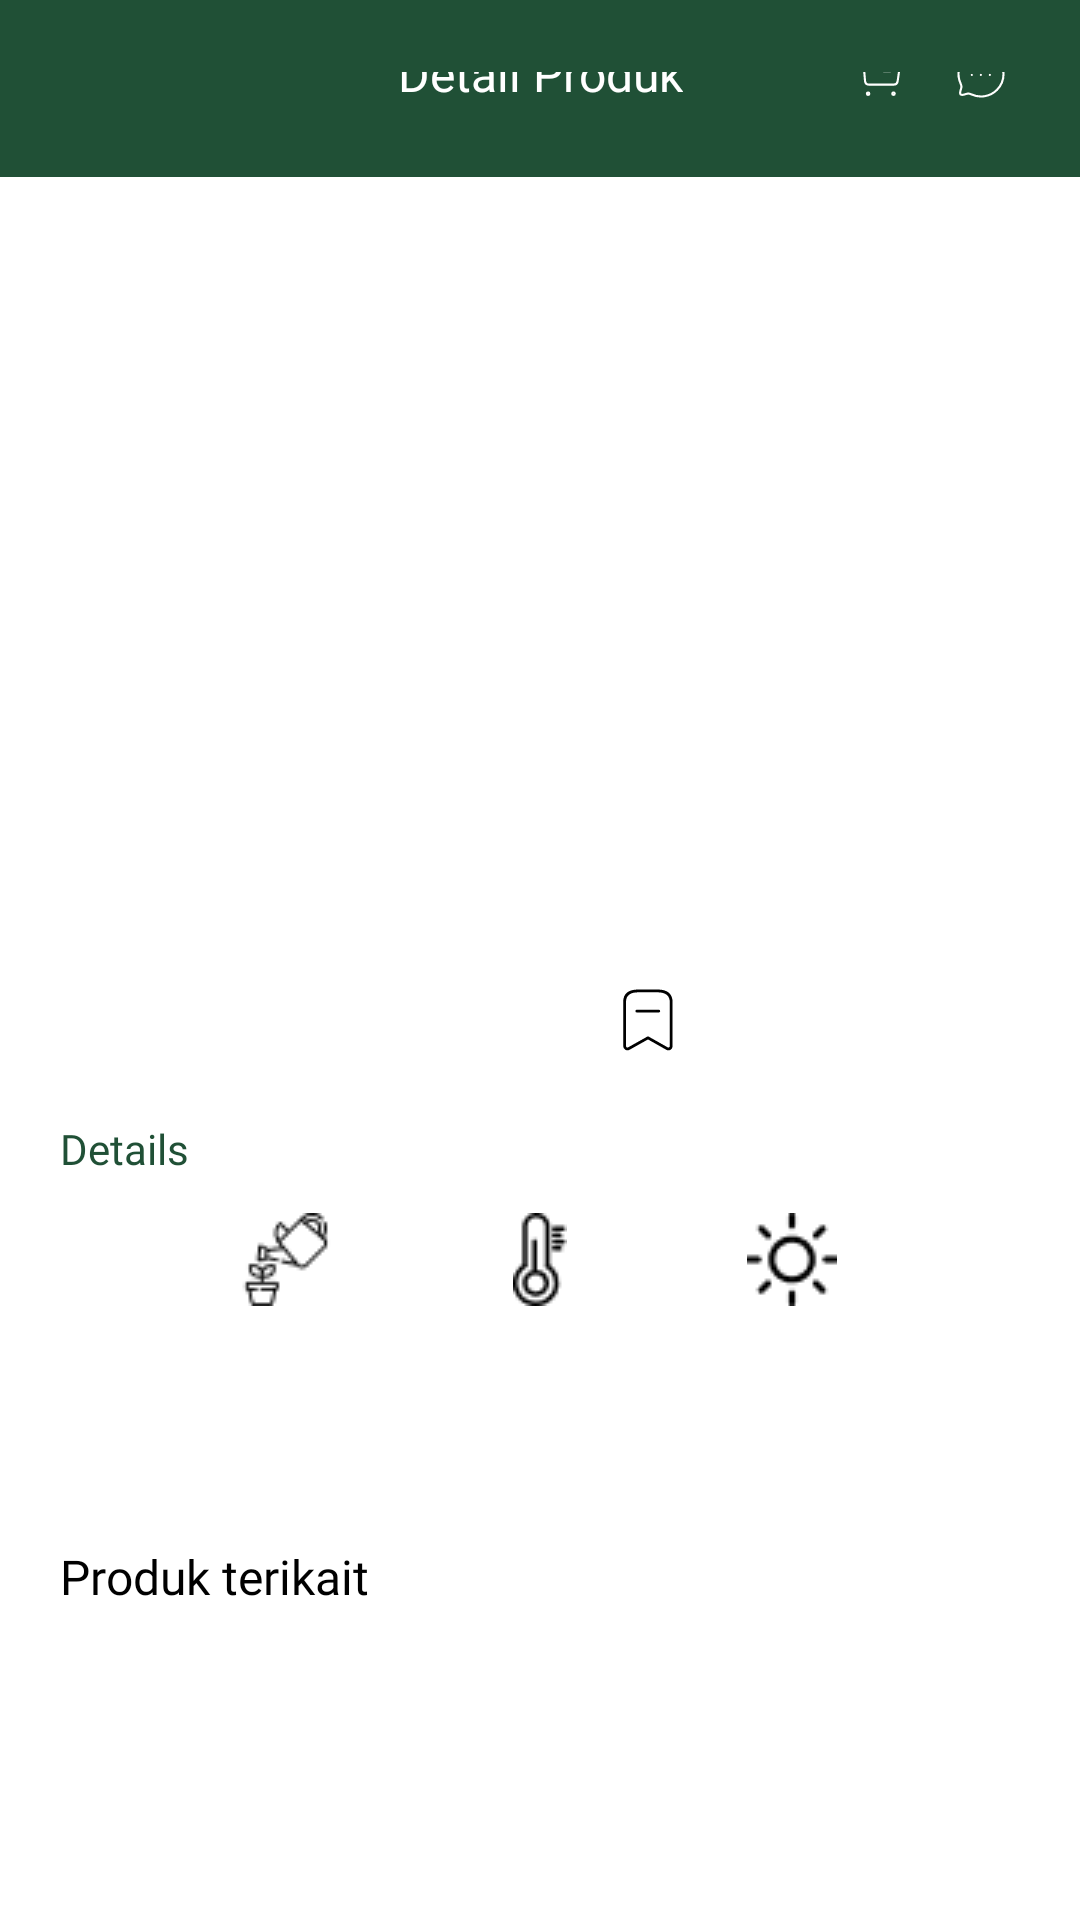

This screen was rendered from an Android layout file. Write that file and the resources it references.
<!-- AndroidManifest.xml: application theme Theme.RaionHackjam2021 -->
<!-- res/layout/activity_plant_detail.xml -->
<?xml version="1.0" encoding="utf-8"?>
<ScrollView
    xmlns:android="http://schemas.android.com/apk/res/android"
    xmlns:app="http://schemas.android.com/apk/res-auto"
    xmlns:tools="http://schemas.android.com/tools"
    android:layout_width="match_parent"
    android:layout_height="match_parent">

    <androidx.constraintlayout.widget.ConstraintLayout
        android:layout_width="match_parent"
        android:layout_height="wrap_content"
        android:layout_marginBottom="16dp"
        tools:context=".ui.detail.DetailActivity">

        <include
            android:id="@+id/include_fake_app_bar_detail"
            layout="@layout/include_fake_app_bar_detail"/>

        <ImageView
            android:id="@+id/iv_image_detail"
            android:layout_width="120dp"
            android:layout_height="225dp"
            android:layout_marginTop="32dp"
            app:layout_constraintStart_toStartOf="parent"
            app:layout_constraintTop_toBottomOf="@id/include_fake_app_bar_detail"
            app:layout_constraintEnd_toEndOf="parent"
            tools:src="@drawable/dummy_plant"/>

        <TextView
            android:id="@+id/tv_plant_name"
            android:layout_width="wrap_content"
            android:layout_height="wrap_content"
            android:layout_marginTop="8dp"
            android:fontFamily="@font/poppins_semibold"
            android:textColor="@color/black"
            android:textSize="16sp"
            android:textStyle="bold"
            app:layout_constraintEnd_toEndOf="@id/iv_image_detail"
            app:layout_constraintStart_toStartOf="@id/iv_image_detail"
            app:layout_constraintTop_toBottomOf="@id/iv_image_detail"
            tools:text="Rubber Plant"/>

        <TextView
            android:id="@+id/tv_plant_latin_name"
            android:layout_width="wrap_content"
            android:layout_height="wrap_content"
            android:layout_marginTop="4dp"
            android:fontFamily="@font/poppins_medium"
            android:textColor="@color/black"
            android:textSize="10sp"
            android:textStyle="italic"
            app:layout_constraintStart_toStartOf="@id/tv_plant_name"
            app:layout_constraintTop_toBottomOf="@id/tv_plant_name"
            app:layout_constraintEnd_toEndOf="@id/tv_plant_name"
            tools:text="Ficus Elastica"/>


        <ImageView
            android:id="@+id/iv_bookmark"
            android:layout_width="24dp"
            android:layout_height="24dp"
            android:layout_marginTop="4dp"
            android:layout_marginStart="24dp"
            android:src="@drawable/ic_bookmark"
            app:layout_constraintTop_toTopOf="@id/tv_plant_name"
            app:layout_constraintStart_toEndOf="@id/tv_plant_name"/>

        <TextView
            android:id="@+id/tv_details"
            android:layout_width="wrap_content"
            android:layout_height="wrap_content"
            android:layout_marginTop="10dp"
            android:fontFamily="@font/nunito_bold"
            android:text="@string/detail"
            android:textColor="@color/dark_green"
            android:textSize="14sp"
            app:layout_constraintStart_toStartOf="@id/tv_description"
            app:layout_constraintTop_toBottomOf="@id/tv_plant_latin_name"/>

        <TextView
            android:id="@+id/tv_temperature"
            android:layout_width="wrap_content"
            android:layout_height="wrap_content"
            android:layout_marginTop="12dp"
            android:drawablePadding="4dp"
            android:fontFamily="@font/nunito_semibold"
            android:textSize="12sp"
            android:textColor="@color/dark_green"
            app:drawableTopCompat="@drawable/small_temperature"
            app:layout_constraintStart_toStartOf="parent"
            app:layout_constraintTop_toBottomOf="@id/tv_details"
            app:layout_constraintEnd_toEndOf="parent"
            tools:text="20 - 25 C"/>

        <TextView
            android:id="@+id/tv_watering"
            android:layout_width="wrap_content"
            android:layout_height="wrap_content"
            android:drawablePadding="4dp"
            android:layout_marginEnd="60dp"
            android:fontFamily="@font/nunito_semibold"
            android:textSize="12sp"
            android:textColor="@color/dark_green"
            app:drawableTopCompat="@drawable/small_watering"
            app:layout_constraintTop_toTopOf="@id/tv_temperature"
            app:layout_constraintEnd_toStartOf="@id/tv_temperature"
            app:layout_constraintBottom_toBottomOf="@id/tv_temperature"
            tools:text="2 kali sehari"/>

        <TextView
            android:id="@+id/tv_place"
            android:layout_width="wrap_content"
            android:layout_height="wrap_content"
            android:drawablePadding="4dp"
            android:layout_marginStart="60dp"
            android:fontFamily="@font/nunito_semibold"
            android:textSize="12sp"
            android:textColor="@color/dark_green"
            app:drawableTopCompat="@drawable/small_place"
            app:layout_constraintTop_toTopOf="@id/tv_temperature"
            app:layout_constraintStart_toEndOf="@id/tv_temperature"
            app:layout_constraintBottom_toBottomOf="@id/tv_temperature"
            tools:text="Indoor"/>

        <TextView
            android:id="@+id/tv_description"
            android:layout_width="0dp"
            android:layout_height="wrap_content"
            android:layout_marginHorizontal="20dp"
            android:layout_marginTop="8dp"
            app:layout_constraintTop_toBottomOf="@id/tv_temperature"
            app:layout_constraintStart_toStartOf="parent"
            app:layout_constraintEnd_toEndOf="parent"/>

        <TextView
            android:id="@+id/tv_relate"
            android:layout_width="wrap_content"
            android:layout_height="wrap_content"
            android:fontFamily="@font/poppins_semibold"
            android:layout_marginTop="32dp"
            android:textSize="16sp"
            android:text="Produk terikait"
            android:textColor="@color/black"
            app:layout_constraintStart_toStartOf="@id/tv_description"
            app:layout_constraintTop_toBottomOf="@id/tv_description"/>
        
        <androidx.recyclerview.widget.RecyclerView
            android:id="@+id/rv_relate_product"
            android:layout_width="0dp"
            android:layout_height="wrap_content"
            android:layout_marginTop="16dp"
            android:layout_marginBottom="24dp"
            android:nestedScrollingEnabled="false"
            app:layout_constraintTop_toBottomOf="@id/tv_relate"
            app:layout_constraintStart_toStartOf="@id/tv_description"
            app:layout_constraintEnd_toEndOf="@id/tv_description"
            app:layout_constraintBottom_toBottomOf="parent"/>

    </androidx.constraintlayout.widget.ConstraintLayout>
</ScrollView>
<!-- res/layout/include_fake_app_bar_detail.xml (included above) -->
<?xml version="1.0" encoding="utf-8"?>
<androidx.constraintlayout.widget.ConstraintLayout xmlns:android="http://schemas.android.com/apk/res/android"
    android:layout_width="match_parent"
    android:layout_height="wrap_content"
    xmlns:app="http://schemas.android.com/apk/res-auto"
    android:padding="24dp"
    android:background="@color/dark_green">

    <ImageView
        android:id="@+id/iv_arrow_back"
        android:layout_width="wrap_content"
        android:layout_height="wrap_content"
        android:clickable="true"
        android:focusable="true"
        android:src="@drawable/ic_arrow_back_ios"
        app:layout_constraintStart_toStartOf="parent"
        app:layout_constraintTop_toTopOf="parent"/>

    <TextView
        android:id="@+id/tv_detail_title"
        android:layout_width="wrap_content"
        android:layout_height="wrap_content"
        android:fontFamily="@font/nunito_black"
        android:text="Detail Produk"
        android:textSize="16sp"
        android:textColor="@color/white"
        app:layout_constraintStart_toStartOf="parent"
        app:layout_constraintBottom_toBottomOf="@id/iv_arrow_back"
        app:layout_constraintTop_toTopOf="@id/iv_arrow_back"
        app:layout_constraintEnd_toEndOf="parent"/>

    <ImageView
        android:id="@+id/iv_chat_detail"
        android:layout_width="18dp"
        android:layout_height="18dp"
        android:clickable="true"
        android:focusable="true"
        app:layout_constraintEnd_toEndOf="parent"
        android:src="@drawable/ic_chat_white"
        app:layout_constraintTop_toTopOf="@id/tv_detail_title"
        app:layout_constraintBottom_toBottomOf="@id/tv_detail_title"/>

    <ImageView
        android:id="@+id/iv_cart_detail"
        android:layout_width="18dp"
        android:layout_height="18dp"
        android:layout_marginEnd="16dp"
        android:clickable="true"
        android:focusable="true"
        android:src="@drawable/ic_cart_white"
        app:layout_constraintEnd_toStartOf="@id/iv_chat_detail"
        app:layout_constraintTop_toTopOf="@id/iv_chat_detail"
        app:layout_constraintBottom_toBottomOf="@id/iv_chat_detail"/>


</androidx.constraintlayout.widget.ConstraintLayout>
<!-- resources referenced by this layout -->
<resources>
  <color name="black">#FF000000</color>
  <color name="dark_green">#FF205036</color>
  <color name="white">#FFFFFFFF</color>
  <!-- drawable ic_bookmark (drawable) -->
  <vector xmlns:android="http://schemas.android.com/apk/res/android"
      android:width="128dp"
      android:height="128dp"
      android:viewportWidth="128"
      android:viewportHeight="128">
    <path
        android:pathData="M105.274,32.819C105.274,18.148 95.243,12.267 80.802,12.267H46.888C32.89,12.267 22.4,17.747 22.4,31.841V110.368C22.4,114.239 26.565,116.677 29.939,114.784L63.976,95.691L97.719,114.752C101.098,116.656 105.274,114.218 105.274,110.341V32.819Z"
        android:strokeLineJoin="round"
        android:strokeWidth="5"
        android:fillColor="#00000000"
        android:fillType="evenOdd"
        android:strokeColor="#000000"
        android:strokeLineCap="round"/>
    <path
        android:pathData="M44.113,48.149H83.144"
        android:strokeLineJoin="round"
        android:strokeWidth="5"
        android:fillColor="#00000000"
        android:strokeColor="#000000"
        android:strokeLineCap="round"/>
  </vector>
  <!-- drawable ic_chat_white (drawable) -->
  <vector xmlns:android="http://schemas.android.com/apk/res/android"
      android:width="128dp"
      android:height="128dp"
      android:viewportWidth="128"
      android:viewportHeight="128">
    <path
        android:pathData="M101.714,101.706C85.414,118.007 61.279,121.529 41.528,112.395C38.612,111.221 36.221,110.272 33.949,110.272C27.619,110.31 19.74,116.447 15.645,112.357C11.55,108.262 17.692,100.377 17.692,94.008C17.692,91.735 16.781,89.387 15.607,86.466C6.468,66.718 9.995,42.574 26.295,26.278C47.102,5.464 80.907,5.464 101.714,26.273C122.559,47.12 122.521,80.896 101.714,101.706Z"
        android:strokeLineJoin="round"
        android:strokeWidth="5"
        android:fillColor="#00000000"
        android:fillType="evenOdd"
        android:strokeColor="#FFFFFFFF"
        android:strokeLineCap="round"/>
    <path
        android:pathData="M85.01,66.203H85.058"
        android:strokeLineJoin="round"
        android:strokeWidth="5"
        android:fillColor="#00000000"
        android:strokeColor="#FFFFFFFF"
        android:strokeLineCap="round"/>
    <path
        android:pathData="M63.629,66.203H63.677"
        android:strokeLineJoin="round"
        android:strokeWidth="5"
        android:fillColor="#00000000"
        android:strokeColor="#FFFFFFFF"
        android:strokeLineCap="round"/>
    <path
        android:pathData="M42.248,66.203H42.296"
        android:strokeLineJoin="round"
        android:strokeWidth="5"
        android:fillColor="#00000000"
        android:strokeColor="#FFFFFFFF"
        android:strokeLineCap="round"/>
  </vector>
  <string name="detail">Details</string>
  <style name="Theme.RaionHackjam2021" parent="Theme.MaterialComponents.Light.NoActionBar">
          
          <item name="colorPrimary">@color/dark_green</item>
          <item name="colorPrimaryVariant">@color/white</item>
          <item name="colorOnPrimary">@color/white</item>
          
          <item name="colorSecondary">@color/soft_dark_green</item>
          <item name="colorSecondaryVariant">@color/nude_dark_green</item>
          <item name="colorOnSecondary">@color/black</item>
          
          <item name="android:statusBarColor" tools:targetApi="l">?attr/colorPrimaryVariant</item>
          
      </style>
  <color name="soft_dark_green">#FFA2BDAE</color>
  <color name="nude_dark_green">#FF5C876F</color>
</resources>
